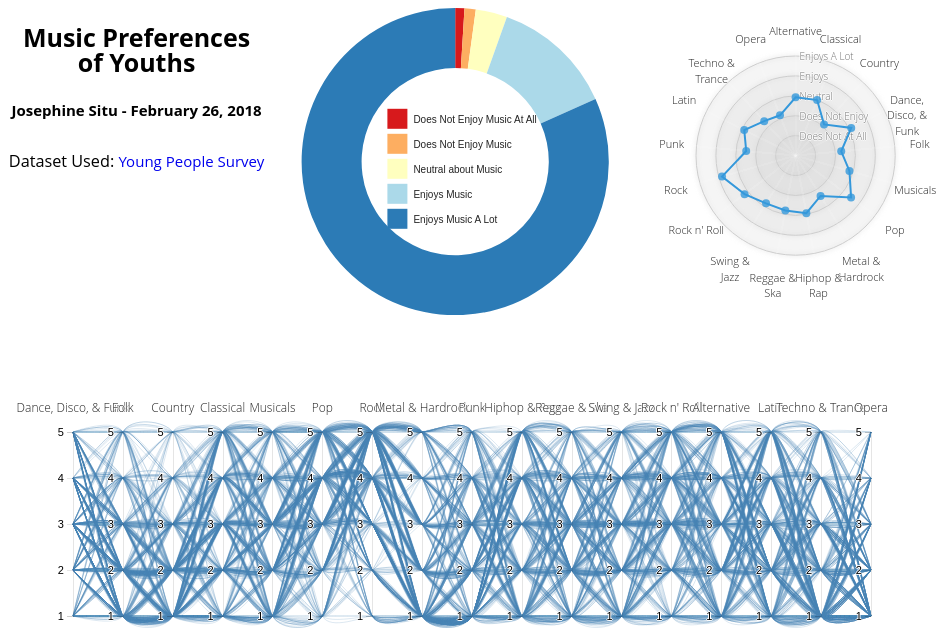
D3 v4 page, settled after 480 driven frames (8 s of simulated time); the page loaded 1 data file(s).


// ── scripts/main.js
// main.js
console.log("main.js");

// read in our CSV file
d3.csv("./data/music_no_blanks.csv", function(datum){ 
        return {
            "Likes_Music": +datum["Music"],
            "Dance, Disco, & Funk": +datum["Dance"],
            "Folk": +datum["Folk"],
            "Country": +datum["Country"],
            "Classical": +datum["Classical music"],
            "Musicals": +datum["Musical"],
            "Pop": +datum["Pop"],
            "Rock": +datum["Rock"],
            "Metal & Hardrock": +datum["Metal or Hardrock"],
            "Punk": +datum["Punk"],
            "Hiphop & Rap": +datum["Hiphop, Rap"],
            "Reggae & Ska": +datum["Reggae, Ska"],
            "Swing & Jazz": +datum["Swing, Jazz"],
            "Rock n' Roll": +datum["Rock n roll"],
            "Alternative": +datum["Alternative"],
            "Latin": +datum["Latino"],
            "Techno & Trance": +datum["Techno, Trance"],
            "Opera": +datum["Opera"]
        };
    }, function(data) {
        var donutchart = new DonutChart(d3.select("#vis1"), data,
            function() {
                radarchart.update(data, donutchart.selectedLevel);
                parallelsets.update(data, donutchart.selectedLevel);
            });

        var radarchart = new Radar(d3.select("#vis2"), data, 5);
        var parallelsets = new ParallelSets(d3.select("#vis3"), data, 5);
    });
// ── scripts/main1.js
// vis2.js

function DonutChart(container, data, onUpdate) {

	this.onUpdate = onUpdate;

	console.log("DonutChart");

	// set margins to the graph
	var margin = {top: 0, right: 0, bottom: 0, left: 0};
	var width = (window.innerWidth * 0.35) - margin.left - margin.right;
	var height = (window.innerHeight * 0.40) - margin.top - margin.bottom;

	var radius = Math.min(width, height) / 2;

	// create the svg canvas
	var svg = d3.select("#vis1")
		.append("svg")
		.attr("width", width + margin.left + margin.right)
		.attr("height", height + margin.top + margin.bottom);

	var g = svg.append("g")
		.attr("transform", "translate(" + (width/2 + margin.left) + "," + (height/2 + margin.top) + ")");

	// total amount of entries
	var total = Object.keys(data).length;

	this.update = function(data) {

		// count total number of entries for each category
		var LikeMap = {};
		data.forEach(function(d) {
			if (LikeMap[d.Likes_Music] === undefined) {
				LikeMap[d.Likes_Music] = 0;
			}
			LikeMap[d.Likes_Music] += 1;
		});        

		// format data
		var LikesCount = [];
		Object.keys(LikeMap).forEach(function(key) {
			LikesCount.push({
				level: key,
				count: LikeMap[key]
			});
		});

		// console.log(LikesCount);

		var color = d3.scaleOrdinal(d3.schemeRdYlBu[5]);

		var arc = d3.arc()
			.outerRadius(radius)
			.innerRadius(radius - 60);

		var pie = d3.pie()
			.sort(null)
			.value(function(d) { return d.count;})

        this.updatePositions = function(selection) {

			var tooltip = d3.select("#vis1")
				.append("div")
				.attr("class", "tooltip");
				tooltip.append("div")
					.attr("class", "count");
				tooltip.append("div")
					.attr("class", "percent");

			// create a legend
			var legend = g.selectAll(".legend")
				.data(pie(LikesCount))
				.enter()
				.append("g")
				.attr("class", "legend")
				.attr("transform", function(d, i) {return "translate(0," + i * 25 + ")"; });

			legend.append("rect")
				.attr("x", -radius/2 + 10)
				.attr("y", -radius/2 + 25)
				.attr("width", 18)
				.attr("height", 18)
				.style("fill", function(d) { return color(d.data.level); })
				.style("stroke", function(d) { return color(d.data.level); })

			// add text to the legend
			legend.append("text")
				.attr("x", -radius/2 + 35)
				.attr("y", -radius/2 + 38)
				.text(function(d) { 
					if (+d.data.level === 1) {return "Does Not Enjoy Music At All";}
					if (+d.data.level === 2) {return "Does Not Enjoy Music";} 
					if (+d.data.level === 3) {return "Neutral about Music";}
					if (+d.data.level === 4) {return "Enjoys Music";}
					if (+d.data.level === 5) {return "Enjoys Music A Lot";}
				});

			selection = g.selectAll("path")
				.data(pie(LikesCount))
				.enter()
				.append("path")
				.attr("d", arc)
	            .style("fill", function(d) { return color(d.data.level); })
	            .each(function(d) {this._current = d;})
	            .on("mouseover", function(d) {
	            	d3.select(this).style("filter" , "url(#glow)")
	        		.style("stroke", "black");
	            })
	            .on("mouseout", function(d) {
	            	d3.select(this).style("filter" , "none")
	            	.style("stroke", "none");
	            });

			// add color boxes to the legend
			selection.attr("count", function(d) {
					return margin.left + (-radius/2 + 25) + d.count;
				})
				.attr("level", function(d) {
					return margin.top + (-radius/2 + 25) + d.level;
				} )
				.on("mouseover", function(d) {					
					var percent = Math.round(100 * (d.data.count/total));
					tooltip.select(".count").html(d.data.count + " Answered");
					tooltip.select(".label").html(d.data.level.toUpperCase());
					tooltip.select(".percent").html(percent + "%");
					tooltip.style("display", "block");
					tooltip.style("opacity",2);
					d3.select(this)
						.style("stroke", "black");
				})
				// update the position if the user"s moved the mouse in the element
				.on("mousemove", function(d) {
					tooltip.style("top", (d3.event.layerY + 10) + "px");
					tooltip.style("left", (d3.event.layerX + 10) + "px");
				})				
				// hide tooltip if we leave the element we"ve been mousing over
				.on("mouseout", function(d) {
					tooltip.style("display", "none");
					d3.select(this)
					.style("stroke", "none");
				})
				.on("click", (function(d){
                    this.selectedLevel = +d.data.level;
                    this.onUpdate();
                }).bind(this));

            return selection;
        }

        this.updatePositions(g.selectAll(".legend"));
    }

	this.update(data);
}
// ── scripts/main2.js
// vis2.js

function Radar(container, data, initialLevel) {

	console.log("RadarChart");

	// set margins of the graph
	var margin = {top: 48, right: 50, bottom: 60, left: 50};
	var width = (window.innerWidth * 0.35) - margin.left - margin.right;
	var height = (window.innerHeight * 0.40) - margin.top - margin.bottom;

	// create the svg canvas
	var svg = container
		.append("svg")
		.attr("width", width + margin.left + margin.right)
		.attr("height", height + margin.top + margin.bottom);

	var radius = Math.min(width, height);

	// 
	var g = svg.append("g")
			.attr("transform", "translate(" + (width/2 + margin.left) + "," + (height/2 + margin.top) + ")");

	this.update = function(data, targetLevel){
		svg.selectAll("*").remove();

		var selectedData = data.filter(function(d) {
			if (d.Likes_Music === targetLevel)
            return d;
        });
        // console.log("selectedData", selectedData);
        var total = Object.keys(selectedData).length; 

        // calculate the averages of each genre
		var selectedMap = {
			"Alternative": 0,
			"Classical": 0,
			"Country": 0,
			"Dance, Disco, & Funk": 0,
            "Folk": 0,
            "Musicals": 0,
            "Pop": 0,
            "Metal & Hardrock": 0,
            "Hiphop & Rap": 0,
            "Reggae & Ska": 0,
            "Swing & Jazz": 0,
            "Rock n' Roll": 0,
            "Rock": 0,
            "Punk": 0,
            "Latin": 0,
            "Techno & Trance": 0,
            "Opera": 0
		};
		selectedData.forEach(function(d) {
			selectedMap["Dance, Disco, & Funk"] += +d["Dance, Disco, & Funk"];
			selectedMap["Folk"] += +d["Folk"];
			selectedMap["Country"] += +d["Country"];
			selectedMap["Classical"] += +d["Classical"];
			selectedMap["Musicals"] += +d["Musicals"];
			selectedMap["Pop"] += +d["Pop"];
			selectedMap["Rock"] += +d["Rock"];
			selectedMap["Metal & Hardrock"] += +d["Metal & Hardrock"];
			selectedMap["Punk"] += +d["Punk"];
			selectedMap["Hiphop & Rap"] += +d["Hiphop & Rap"];
			selectedMap["Reggae & Ska"] += +d["Reggae & Ska"];
			selectedMap["Swing & Jazz"] += +d["Swing & Jazz"];
			selectedMap["Rock n' Roll"] += +d["Rock n' Roll"];
			selectedMap["Alternative"] += +d["Alternative"];
			selectedMap["Latin"] += +d["Latin"];
			selectedMap["Techno & Trance"] += +d["Techno & Trance"];
			selectedMap["Opera"] += +d["Opera"];
		});

		// format data
		var averageData = [];
		Object.keys(selectedMap).forEach(function(key) {
			averageData.push({
				axis: key,
				value: Math.round((+selectedMap[key]/total) * 100) / 100
			});
		});

		var struct = [{
			name: "Averages",
			axes: averageData
		}];

		console.log("averageData", struct);

		var radarChartOptions = { 
			w: radius,
			h: radius,
			margin: margin,
			maxValue: 5,
			levels: 5,
			roundStrokes: false,
			color: "#3498DB",
			format: "0.0%"
		};

		RadarChart("#vis2", struct, radarChartOptions);
	}

	this.update(data, initialLevel);
}
// ── scripts/main3.js
// vis3.js

function ParallelSets(container, data, initialLevel) {

	console.log("Parallel Coordinates");

	// set margins of the graph
	var margin = {top: 100, right: 60, bottom: 100, left: 60};
	var width = (window.innerWidth * 0.95) - margin.left - margin.right;
	var height = (window.innerHeight * 0.50) - margin.top - margin.bottom;

	// create the svg canvas
 	var svg = d3.select("#vis3")
		.append("svg")
		.attr("width", width + margin.left + margin.right)
		.attr("height", height + margin.top + margin.bottom)
        .append("g")
		.attr("transform", "translate(" + margin.left + "," + margin.top + ")");

    // create x and y variables
    var x = d3.scaleBand().range([0,width]).padding(.1);
    var y = {};
    var dragging = {};
    var line = d3.line().curve(d3.curveCardinal.tension(0.5));

    var total = Object.keys(data).length;

    // find position of an axis
    function position(d) {
        var v = dragging[d];
        return v == null ? x(d) : v;
    }

    function transition(g) {
      return g.transition().duration(200);
    }

    // path of a given data point
    function path(d) {
        return line(dimensions.map(function(p) { return [position(p), y[p](d[p])]; }));
    }
  
    this.update = function(data, targetLevel){
        svg.selectAll("*").remove();

        // filter data down to targetlevel
        var filteredData = data.filter(function(d) {
          if (d.Likes_Music === targetLevel)
                return d ;
            });
        var ftotal = Object.keys(filteredData).length;

        // find the dimensions (axes)
    	x.domain(dimensions = d3.keys(filteredData[0]).filter(function(d) {
            return d != "Likes_Music" && (y[d] = d3.scaleLinear()
                .domain([1,5])
                .range([height, 0]));
        }));

        // add grey background lines for context (all data)
        // var background = svg.append("g")
        //     .attr("class", "background")
        //     .selectAll("path")
        //     .data(data)
        //     .enter()
        //     .append("path")
        //     .attr("d", path);

        // add blue foreground lines for selection (filtered data)
        var foreground = svg.append("g")
            .attr("class", "foreground")
            .selectAll("path")
            .data(filteredData)
            .enter()
            .append("path")
            .attr("d", path)
            .style("opacity", function(d) {return d.selected ? 1 : +(total-ftotal)/total; });
      
        // add a group element for each dimension.
        var g = svg.selectAll(".dimension")
            .data(dimensions)
            .enter()
            .append("g")
            .attr("class", "dimension")
            .attr("transform", function(d) {return "translate(" + x(d) + ")";})
            // ability to switch axes
            .call(d3.drag()
                .on("start", function(d) {
                  dragging[d] = x(d);
                  background.attr("visibility", "hidden");
                })
                .on("drag", function(d) {
                    dragging[d] = Math.min(width, Math.max(0, d3.event.x));
                    foreground.attr("d", path);
                    dimensions.sort(function(a, b) {return position(a) - position(b);});
                    x.domain(dimensions);
                g.attr("transform", function(d) {return "translate(" + position(d) + ")";})
                })
                .on("end", function(d) {
                    delete dragging[d];
                    transition(d3.select(this)).attr("transform", "translate(" + x(d) + ")");
                    transition(foreground).attr("d", path);
                    background.attr("d", path)
                        .transition()
                        .delay(500)
                        .duration(0)
                        .attr("visibility", null);
                }));

        // add ticks for axes
        g.append("g")
            .attr("class", "axis")
            .each(function(d) { d3.select(this).call(d3.axisLeft(y[d]).ticks(5)); });

        // add genre labels for each axis
        g.append("text")
            .style("text-anchor", "middle")
            .attr("y", -20)
            .attr("font-size", 12)
            .text(d => d);
        };

    this.update(data, initialLevel);
}
// ── scripts/radarChart.js
/////////////////////////////////////////////////////////
/////////////// The Radar Chart Function ////////////////
/// mthh - 2017 /////////////////////////////////////////
// Inspired by the code of alangrafu and Nadieh Bremer //
// (VisualCinnamon.com) and modified for d3 v4 //////////
/////////////////////////////////////////////////////////

// modified for this project

const max = Math.max;
const sin = Math.sin;
const cos = Math.cos;
const HALF_PI = Math.PI / 2;

const RadarChart = function RadarChart(parent_selector, data, options) {
	//Wraps SVG text - Taken from http://bl.ocks.org/mbostock/7555321
	const wrap = (text, width) => {
	  text.each(function() {
			var text = d3.select(this),
				words = text.text().split(/\s+/).reverse(),
				word,
				line = [],
				lineNumber = 0,
				lineHeight = 1.4, // ems
				y = text.attr("y"),
				x = text.attr("x"),
				dy = parseFloat(text.attr("dy")),
				tspan = text.text(null).append("tspan").attr("x", x).attr("y", y).attr("dy", dy + "em");

			while (word = words.pop()) {
			  line.push(word);
			  tspan.text(line.join(" "));
			  if (tspan.node().getComputedTextLength() > width) {
					line.pop();
					tspan.text(line.join(" "));
					line = [word];
					tspan = text.append("tspan").attr("x", x).attr("y", y).attr("dy", ++lineNumber * lineHeight + dy + "em").text(word);
			  }
			}
	  });
	}//wrap

	const cfg = {
	 w: 600,				//Width of the circle
	 h: 600,				//Height of the circle
	 margin: {top: 20, right: 20, bottom: 20, left: 20}, //The margins of the SVG
	 levels: 3,				//How many levels or inner circles should there be drawn
	 maxValue: 0, 			//What is the value that the biggest circle will represent
	 labelFactor: 1.25, 	//How much farther than the radius of the outer circle should the labels be placed
	 wrapWidth: 60, 		//The number of pixels after which a label needs to be given a new line
	 opacityArea: 0.35, 	//The opacity of the area of the blob
	 dotRadius: 4, 			//The size of the colored circles of each blog
	 opacityCircles: 0.1, 	//The opacity of the circles of each blob
	 strokeWidth: 2, 		//The width of the stroke around each blob
	 roundStrokes: false,	//If true the area and stroke will follow a round path (cardinal-closed)
	 color: d3.scaleOrdinal(d3.schemeCategory10),	//Color function,
	 format: '.2%',
	 unit: '',
	};

	//Put all of the options into a variable called cfg
	if('undefined' !== typeof options){
	  for(var i in options){
		if('undefined' !== typeof options[i]){ cfg[i] = options[i]; }
	  }//for i
	}//if

	//If the supplied maxValue is smaller than the actual one, replace by the max in the data
	// var maxValue = max(cfg.maxValue, d3.max(data, function(i){return d3.max(i.map(function(o){return o.value;}))}));
	let maxValue = 0;
	for (let j=0; j < data.length; j++) {
		for (let i = 0; i < data[j].axes.length; i++) {
			data[j].axes[i]['id'] = data[j].name;
			if (data[j].axes[i]['value'] > maxValue) {
				maxValue = data[j].axes[i]['value'];
			}
		}
	}
	maxValue = max(cfg.maxValue, maxValue);

	const allAxis = data[0].axes.map((i, j) => i.axis),	//Names of each axis
		total = allAxis.length,					//The number of different axes
		radius = Math.min(cfg.w/2, cfg.h/2), 	//Radius of the outermost circle
		Format = d3.format(cfg.format),			 	//Formatting
		angleSlice = Math.PI * 2 / total;		//The width in radians of each "slice"

	//Scale for the radius
	const rScale = d3.scaleLinear()
		.range([0, radius])
		.domain([0, maxValue]);

	/////////////////////////////////////////////////////////
	//////////// Create the container SVG and g /////////////
	/////////////////////////////////////////////////////////
	const parent = d3.select(parent_selector);

	//Remove whatever chart with the same id/class was present before
	parent.select("svg").remove();

	//Initiate the radar chart SVG
	let svg = parent.append("svg")
			.attr("width",  cfg.w + cfg.margin.left + cfg.margin.right)
			.attr("height", cfg.h + cfg.margin.top + cfg.margin.bottom)
			.attr("class", "radar");

	//Append a g element
	let g = svg.append("g")
			.attr("transform", "translate(" + (cfg.w/2 + cfg.margin.left) + "," + (cfg.h/2 + cfg.margin.top) + ")");

	/////////////////////////////////////////////////////////
	////////// Glow filter for some extra pizzazz ///////////
	/////////////////////////////////////////////////////////

	//Filter for the outside glow
	let filter = g.append('defs').append('filter').attr('id','glow'),
		feGaussianBlur = filter.append('feGaussianBlur').attr('stdDeviation','2.5').attr('result','coloredBlur'),
		feMerge = filter.append('feMerge'),
		feMergeNode_1 = feMerge.append('feMergeNode').attr('in','coloredBlur'),
		feMergeNode_2 = feMerge.append('feMergeNode').attr('in','SourceGraphic');

	/////////////////////////////////////////////////////////
	/////////////// Draw the Circular grid //////////////////
	/////////////////////////////////////////////////////////

	//Wrapper for the grid & axes
	let axisGrid = g.append("g").attr("class", "axisWrapper");

	//Draw the background circles
	axisGrid.selectAll(".levels")
	   .data(d3.range(1,(cfg.levels+1)).reverse())
	   .enter()
		.append("circle")
		.attr("class", "gridCircle")
		.attr("r", d => radius / cfg.levels * d)
		.style("fill", "#CDCDCD")
		.style("stroke", "#CDCDCD")
		.style("fill-opacity", cfg.opacityCircles)
		.style("filter" , "url(#glow)");

	//Text indicating at what % each level is
	axisGrid.selectAll(".axisLabel")
	   .data(d3.range(1,(cfg.levels+1)).reverse())
	   .enter().append("text")
	   .attr("class", "axisLabel")
	   .attr("x", 4)
	   .attr("y", d => -d * radius / cfg.levels)
	   .attr("dy", "0.4em")
	   .style("font-size", "10px")
	   .attr("fill", "#737373")
	   .text(function(d) { 
				if (+d === 1) {return "Does Not At All";}
				if (+d === 2) {return "Does Not Enjoy";} 
				if (+d === 3) {return "Neutral";}
				if (+d === 4) {return "Enjoys";}
				if (+d === 5) {return "Enjoys A Lot";}
			});

	/////////////////////////////////////////////////////////
	//////////////////// Draw the axes //////////////////////
	/////////////////////////////////////////////////////////

	//Create the straight lines radiating outward from the center
	var axis = axisGrid.selectAll(".axis")
		.data(allAxis)
		.enter()
		.append("g")
		.attr("class", "axis");
	//Append the lines
	axis.append("line")
		.attr("x1", 0)
		.attr("y1", 0)
		.attr("x2", (d, i) => rScale(maxValue *1.1) * cos(angleSlice * i - HALF_PI))
		.attr("y2", (d, i) => rScale(maxValue* 1.1) * sin(angleSlice * i - HALF_PI))
		.attr("class", "line")
		.style("stroke", "white")
		.style("stroke-width", "2px");

	//Append the labels at each axis
	axis.append("text")
		.style("font-size", "11px")
		.attr("text-anchor", "middle")
		.attr("dy", "0.35em")
		.attr("x", (d,i) => rScale(maxValue * cfg.labelFactor) * cos(angleSlice * i - HALF_PI))
		.attr("y", (d,i) => rScale(maxValue * cfg.labelFactor) * sin(angleSlice * i - HALF_PI))
		.text(d => d)
		.call(wrap, cfg.wrapWidth);

	/////////////////////////////////////////////////////////
	///////////// Draw the radar chart blobs ////////////////
	/////////////////////////////////////////////////////////

	//The radial line function
	const radarLine = d3.radialLine()
		.curve(d3.curveLinearClosed)
		.radius(d => rScale(d.value))
		.angle((d,i) => i * angleSlice);

	//Create a wrapper for the blobs
	const blobWrapper = g.selectAll(".radarWrapper")
		.data(data)
		.enter().append("g")
		.attr("class", "radarWrapper");

	//Create the outlines
	blobWrapper.append("path")
		.attr("class", "radarStroke")
		.attr("d", function(d,i) { return radarLine(d.axes); })
		.style("stroke-width", cfg.strokeWidth + "px")
		.style("stroke", (d,i) => cfg.color)
		.style("fill", "none");

	//Append the circles
	blobWrapper.selectAll(".radarCircle")
		.data(d => d.axes)
		.enter()
		.append("circle")
		.attr("class", "radarCircle")
		.attr("r", cfg.dotRadius)
		.attr("cx", (d,i) => rScale(d.value) * cos(angleSlice * i - HALF_PI))
		.attr("cy", (d,i) => rScale(d.value) * sin(angleSlice * i - HALF_PI))
		.style("fill", (d) => cfg.color)
		.style("fill-opacity", 0.8);
}

### data: data/music_no_blanks.csv
Music, Dance, Folk, Country, Classical music, Musical, Pop, Rock, Metal or Hardrock, Punk, Hiphop, Rap, Reggae, Ska, Swing, Jazz, Rock n roll, Alternative, Latino, Techno, Trance, Opera
1, 1, 1, 1, 1, 1, 1, 1, 1, 1, 1, 1, 1, 1, 1, 1, 1, 1
1, 1, 1, 1, 1, 1, 1, 1, 1, 1, 1, 1, 1, 1, 1, 1, 1, 1
1, 1, 1, 1, 1, 1, 1, 1, 1, 1, 1, 1, 1, 1, 1, 1, 1, 1
5, 1, 1, 1, 1, 1, 1, 1, 1, 1, 2, 1, 1, 2, 1, 1, 1, 1
5, 1, 1, 1, 1, 1, 1, 1, 1, 1, 5, 3, 2, 2, 2, 1, 3, 1
5, 1, 1, 1, 1, 1, 1, 4, 5, 3, 2, 1, 1, 3, 1, 1, 2, 1
5, 5, 1, 1, 1, 1, 1, 5, 1, 5, 3, 3, 1, 2, 1, 1, 2, 1
5, 2, 1, 1, 1, 1, 1, 5, 5, 4, 5, 2, 1, 4, 2, 1, 2, 1
5, 2, 1, 1, 1, 1, 2, 1, 1, 1, 5, 2, 2, 1, 1, 1, 2, 1
5, 2, 1, 1, 1, 1, 2, 2, 1, 4, 2, 2, 1, 2, 5, 1, 2, 1
5, 1, 1, 1, 1, 1, 2, 2, 2, 2, 5, 1, 1, 1, 1, 1, 5, 1
5, 2, 1, 1, 1, 1, 2, 2, 3, 1, 2, 1, 1, 3, 1, 1, 1, 1
5, 2, 1, 1, 1, 1, 2, 2, 3, 3, 5, 1, 1, 1, 2, 1, 2, 1
5, 4, 1, 1, 1, 1, 2, 3, 1, 1, 4, 2, 1, 1, 1, 2, 4, 1
3, 2, 1, 1, 1, 1, 2, 3, 2, 1, 2, 2, 2, 2, 2, 1, 2, 1
5, 3, 1, 1, 1, 1, 2, 4, 2, 4, 5, 5, 1, 1, 3, 1, 1, 1
4, 3, 1, 1, 1, 1, 2, 4, 3, 3, 3, 1, 1, 3, 4, 1, 4, 1
5, 1, 1, 1, 1, 1, 2, 4, 4, 3, 1, 1, 1, 1, 4, 1, 1, 1
5, 2, 1, 1, 1, 1, 2, 4, 4, 5, 3, 4, 1, 3, 2, 1, 2, 1
5, 1, 1, 1, 1, 1, 2, 4, 5, 4, 3, 1, 1, 1, 4, 1, 4, 1
5, 1, 1, 1, 1, 1, 2, 5, 4, 1, 1, 3, 4, 4, 4, 2, 1, 1
5, 3, 1, 1, 1, 1, 3, 2, 1, 1, 2, 2, 1, 1, 1, 1, 1, 1
5, 5, 1, 1, 1, 1, 3, 2, 1, 1, 5, 3, 1, 1, 1, 1, 4, 1
5, 3, 1, 1, 1, 1, 3, 2, 1, 4, 5, 5, 1, 2, 3, 1, 1, 1
5, 1, 1, 1, 1, 1, 3, 3, 1, 1, 5, 5, 1, 3, 1, 2, 4, 1
5, 4, 1, 1, 1, 1, 3, 3, 1, 3, 4, 5, 1, 3, 5, 1, 3, 1
5, 5, 1, 1, 1, 1, 3, 4, 1, 3, 5, 2, 1, 4, 3, 2, 3, 1
3, 5, 1, 1, 1, 1, 3, 5, 2, 1, 1, 3, 2, 2, 5, 5, 3, 1
5, 3, 1, 1, 1, 1, 3, 5, 5, 1, 1, 1, 1, 1, 1, 1, 5, 1
5, 3, 1, 1, 1, 1, 4, 1, 1, 2, 5, 5, 1, 1, 3, 1, 2, 1
5, 5, 1, 1, 1, 1, 4, 3, 1, 3, 4, 4, 2, 5, 4, 1, 4, 1
4, 4, 1, 1, 1, 1, 4, 3, 2, 2, 4, 5, 3, 5, 4, 1, 5, 1
5, 3, 1, 1, 1, 1, 4, 4, 1, 5, 2, 4, 3, 2, 2, 2, 1, 1
4, 5, 1, 1, 1, 1, 4, 5, 3, 2, 1, 1, 1, 5, 3, 1, 4, 1
4, 4, 1, 1, 1, 1, 5, 1, 1, 1, 3, 2, 1, 1, 1, 2, 3, 1
4, 3, 1, 1, 1, 1, 5, 2, 1, 1, 5, 1, 1, 1, 1, 1, 1, 1
5, 2, 1, 1, 1, 1, 5, 3, 1, 1, 2, 1, 1, 1, 1, 1, 1, 1
5, 5, 1, 1, 1, 1, 5, 3, 1, 2, 4, 4, 1, 2, 3, 1, 3, 1
5, 5, 1, 1, 1, 1, 5, 3, 2, 2, 2, 4, 1, 3, 3, 1, 5, 1
5, 4, 1, 1, 1, 1, 5, 3, 3, 3, 3, 3, 2, 4, 3, 1, 3, 1
5, 3, 1, 1, 1, 1, 5, 5, 1, 2, 4, 2, 1, 5, 3, 3, 3, 1
5, 2, 1, 1, 1, 2, 1, 4, 4, 3, 3, 2, 1, 1, 2, 2, 5, 1
5, 2, 1, 1, 1, 2, 2, 2, 1, 1, 5, 1, 2, 1, 1, 2, 2, 1
5, 5, 1, 1, 1, 2, 3, 1, 1, 1, 5, 2, 1, 1, 1, 2, 5, 1
5, 5, 1, 1, 1, 2, 3, 2, 1, 2, 3, 2, 2, 2, 2, 5, 3, 1
5, 2, 1, 1, 1, 2, 3, 3, 1, 2, 3, 1, 1, 3, 1, 1, 4, 1
4, 2, 1, 1, 1, 2, 3, 5, 4, 4, 1, 3, 1, 4, 4, 2, 1, 1
5, 1, 1, 1, 1, 2, 3, 5, 5, 3, 2, 1, 1, 5, 3, 1, 1, 1
5, 4, 1, 1, 1, 2, 4, 2, 1, 1, 4, 2, 1, 2, 1, 2, 3, 1
5, 2, 1, 1, 1, 2, 4, 2, 2, 1, 5, 3, 1, 1, 1, 3, 5, 1
5, 5, 1, 1, 1, 2, 4, 3, 1, 3, 5, 2, 1, 3, 3, 1, 4, 1
5, 3, 1, 1, 1, 2, 4, 4, 1, 3, 2, 3, 2, 3, 1, 1, 4, 1
5, 3, 1, 1, 1, 2, 5, 2, 1, 1, 2, 1, 1, 1, 1, 3, 1, 1
5, 4, 1, 1, 1, 2, 5, 4, 1, 1, 4, 5, 3, 4, 4, 4, 2, 1
3, 1, 1, 1, 1, 2, 5, 5, 2, 2, 5, 4, 4, 5, 1, 1, 1, 2
5, 1, 1, 1, 1, 3, 1, 4, 4, 5, 1, 4, 1, 2, 1, 1, 1, 1
5, 4, 1, 1, 1, 3, 3, 3, 1, 2, 3, 2, 1, 1, 2, 2, 4, 2
4, 3, 1, 1, 1, 3, 5, 1, 1, 1, 4, 2, 2, 1, 1, 3, 1, 1
5, 2, 1, 1, 1, 3, 5, 2, 1, 1, 3, 2, 1, 2, 1, 1, 1, 1
5, 4, 1, 1, 1, 3, 5, 3, 1, 2, 4, 2, 1, 2, 2, 2, 1, 1
... 873 more rows